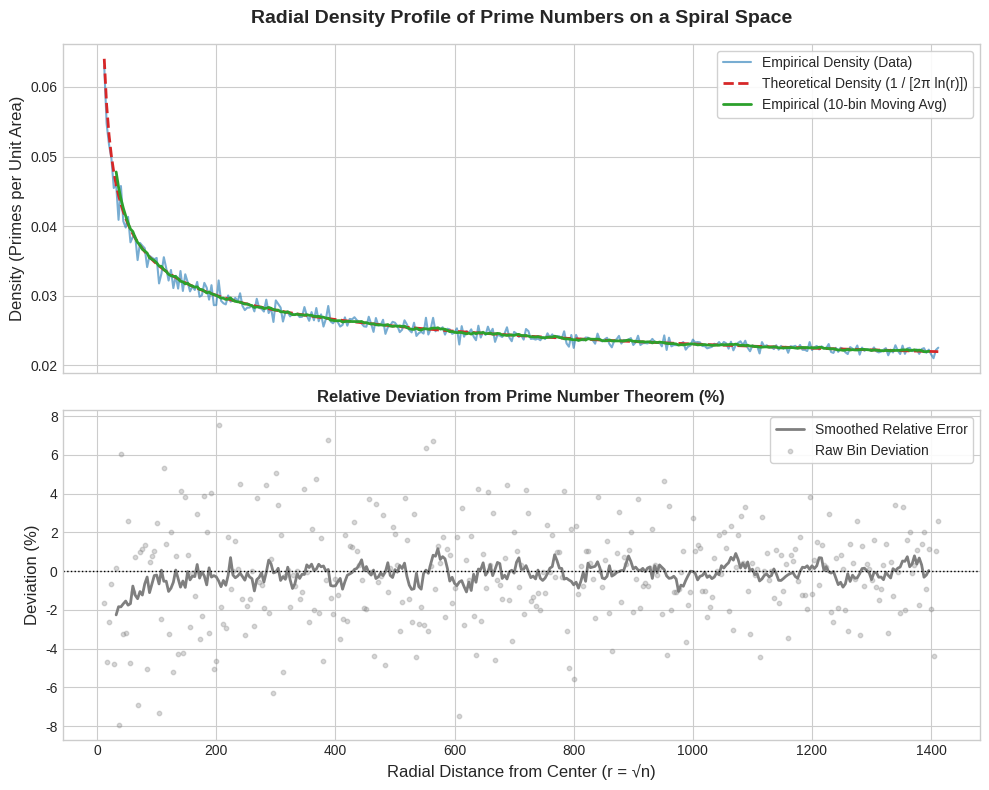

This chart was generated by the following Python code:
# -*- coding: utf-8 -*-
"""
Radial Density Analysis Module for Prime Number Distributions on Spirals
========================================================================
This script analyzes the radial density of prime numbers mapped onto a 2D spiral 
space (such as an Archimedean or Vogel spiral). It computes the empirical radial 
density using concentric shell binning, compares it with the theoretical density 
derived from the Prime Number Theorem, and generates high-quality visualizations.

Formulas applied:
- Spatial mapping: r = sqrt(n)
- Empirical Density: rho_emp = Count(primes in shell) / Area(shell)
- Theoretical Density: rho_theo = 1 / (pi * ln(n)) = 1 / (2 * pi * ln(r))
"""

import numpy as np
import pandas as pd
import matplotlib.pyplot as plt
import os

def generate_primes_sieve(limit):
    """Generates a boolean array where index represents primality up to 'limit'."""
    print(f"[1/4] Generating prime numbers up to N = {limit:,}...")
    sieve = np.ones(limit + 1, dtype=bool)
    sieve[0] = sieve[1] = False
    for i in range(2, int(np.sqrt(limit)) + 1):
        if sieve[i]:
            sieve[i*i::i] = False
    return sieve

def calculate_radial_density(limit, bin_width=5.0):
    """
    Computes empirical and theoretical radial densities.
    
    Parameters:
        limit (int): Maximum integer to evaluate.
        bin_width (float): Width of concentric radial shells (delta_r).
    """
    print("[2/4] Mapping numbers to spiral coordinates and computing density bins...")
    sieve = generate_primes_sieve(limit)
    numbers = np.arange(1, limit + 1)
    primes_mask = sieve[1:]
    
    # Radius in the spiral is proportional to the square root of the number: r = sqrt(n)
    radii_all = np.sqrt(numbers)
    radii_primes = radii_all[primes_mask]
    
    max_r = np.sqrt(limit)
    bins = np.arange(10, max_r, bin_width) # Start from r=10 to avoid singularity at ln(1)
    
    empirical_densities = []
    theoretical_densities = []
    bin_centers = []
    prime_counts = []
    total_counts = []
    
    for i in range(len(bins) - 1):
        r_start = bins[i]
        r_end = bins[i+1]
        r_mid = (r_start + r_end) / 2
        
        # Count primes and total points in this radial shell
        p_count = np.sum((radii_primes >= r_start) & (radii_primes < r_end))
        t_count = np.sum((radii_all >= r_start) & (radii_all < r_end))
        
        # Shell area: pi * (r_end^2 - r_start^2)
        shell_area = np.pi * (r_end**2 - r_start**2)
        
        # Empirical density of primes per unit area
        rho_emp = p_count / shell_area if shell_area > 0 else 0
        
        # Theoretical density from Prime Number Theorem: 1 / (pi * ln(n)) where n = r_mid^2
        # rho(r) = 1 / (2 * pi * ln(r))
        rho_theo = 1.0 / (2.0 * np.pi * np.log(r_mid)) if r_mid > 1 else 0
        
        bin_centers.append(r_mid)
        empirical_densities.append(rho_emp)
        theoretical_densities.append(rho_theo)
        prime_counts.append(p_count)
        total_counts.append(t_count)
        
    # Compile into a structured Pandas DataFrame
    df = pd.DataFrame({
        'Radius_Center': bin_centers,
        'Equivalent_N': np.square(bin_centers),
        'Prime_Count': prime_counts,
        'Total_Points': total_counts,
        'Empirical_Density': empirical_densities,
        'Theoretical_Density': theoretical_densities
    })
    return df

def plot_and_save_results(df, output_img='radial_density_plot.png', output_csv='radial_density_results.csv'):
    """Generates professional plots and saves data files."""
    print(f"[3/4] Exporting data to {output_csv}...")
    df.to_csv(output_csv, index=False)
    
    print(f"[4/4] Creating professional visualization in {output_img}...")
    plt.style.use('seaborn-v0_8-whitegrid' if 'seaborn-v0_8-whitegrid' in plt.style.available else 'default')
    
    fig, (ax1, ax2) = plt.subplots(2, 1, figsize=(10, 8), sharex=True)
    
    # Plot 1: Densities comparison
    ax1.plot(df['Radius_Center'], df['Empirical_Density'], label='Empirical Density (Data)', 
             color='#1f77b4', alpha=0.6, linewidth=1.5)
    ax1.plot(df['Radius_Center'], df['Theoretical_Density'], label='Theoretical Density (1 / [2π ln(r)])', 
             color='#d62728', linestyle='--', linewidth=2.0)
    
    # Adding a moving average to smooth the noisy empirical data
    if len(df) > 10:
        df['Empirical_Smooth'] = df['Empirical_Density'].rolling(window=10, center=True).mean()
        ax1.plot(df['Radius_Center'], df['Empirical_Smooth'], label='Empirical (10-bin Moving Avg)', 
                 color='#2ca02c', linewidth=2.0)
                 
    ax1.set_title('Radial Density Profile of Prime Numbers on a Spiral Space', fontsize=14, fontweight='bold', pad=15)
    ax1.set_ylabel('Density (Primes per Unit Area)', fontsize=12)
    ax1.legend(frameon=True, facecolor='white', framealpha=0.9, fontsize=10)
    ax1.tick_params(axis='both', labelsize=10)
    
    # Plot 2: Relative Error / Residuals
    relative_error = ((df['Empirical_Density'] - df['Theoretical_Density']) / df['Theoretical_Density']) * 100
    if len(df) > 10:
        smooth_error = pd.Series(relative_error).rolling(window=10, center=True).mean()
        ax2.plot(df['Radius_Center'], smooth_error, color='#7f7f7f', linewidth=2.0, label='Smoothed Relative Error')
    
    ax2.scatter(df['Radius_Center'], relative_error, color='#7f7f7f', alpha=0.3, s=10, label='Raw Bin Deviation')
    ax2.axhline(0, color='black', linestyle=':', linewidth=1)
    ax2.set_title('Relative Deviation from Prime Number Theorem (%)', fontsize=12, fontweight='semibold')
    ax2.set_xlabel('Radial Distance from Center (r = √n)', fontsize=12)
    ax2.set_ylabel('Deviation (%)', fontsize=12)
    ax2.legend(frameon=True, facecolor='white', framealpha=0.9, fontsize=10)
    ax2.tick_params(axis='both', labelsize=10)
    
    plt.tight_layout()
    plt.savefig(output_img, dpi=300)
    plt.close()
    print("Analysis successfully finished and files saved!")

if __name__ == '__main__':
    # Default parameters for quick evaluation (can be scaled up)
    MAX_NUMBER = 2_000_000
    BIN_SIZE = 4.0
    
    df_results = calculate_radial_density(MAX_NUMBER, bin_width=BIN_SIZE)
    plot_and_save_results(df_results)
